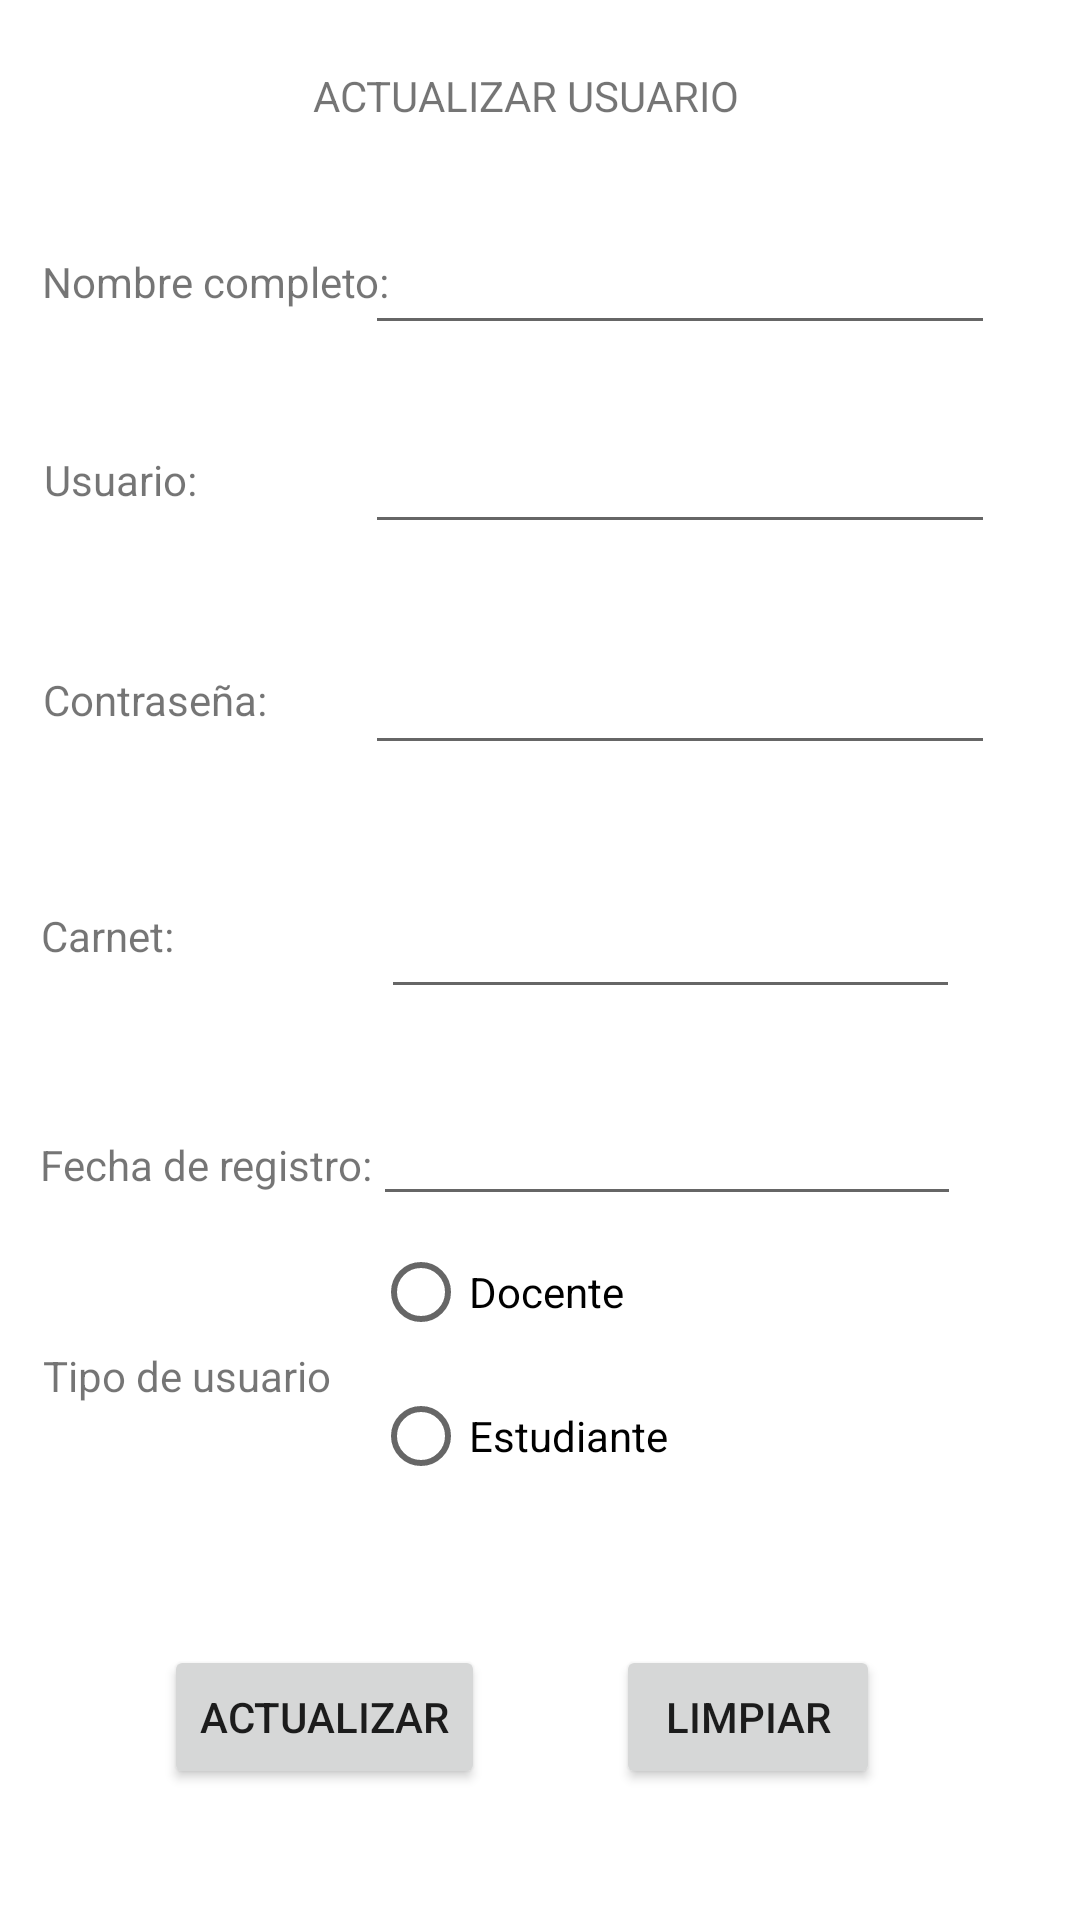

Android layout source for this screen:
<!-- AndroidManifest.xml: application theme Theme.ProyectoEncuesta -->
<!-- res/layout/actualizar_usuario.xml -->
<?xml version="1.0" encoding="utf-8"?>
<androidx.constraintlayout.widget.ConstraintLayout xmlns:android="http://schemas.android.com/apk/res/android"
    xmlns:app="http://schemas.android.com/apk/res-auto"
    xmlns:tools="http://schemas.android.com/tools"
    android:layout_width="match_parent"
    android:layout_height="match_parent">

    <RadioGroup
        android:id="@+id/tipoUsuarioList"
        android:layout_width="207dp"
        android:layout_height="102dp"
        app:layout_constraintBottom_toBottomOf="parent"
        app:layout_constraintEnd_toEndOf="parent"
        app:layout_constraintHorizontal_bias="0.813"
        app:layout_constraintStart_toStartOf="parent"
        app:layout_constraintTop_toTopOf="parent"
        app:layout_constraintVertical_bias="0.756">

        <RadioButton
            android:id="@+id/docentebtn"
            android:layout_width="match_parent"
            android:layout_height="wrap_content"
            android:text="@string/docente" />

        <RadioButton
            android:id="@+id/estudiantebtn"
            android:layout_width="match_parent"
            android:layout_height="wrap_content"
            android:text="@string/estudiante" />
    </RadioGroup>

    <Button
        android:id="@+id/btnLimpiar"
        android:layout_width="wrap_content"
        android:layout_height="wrap_content"
        android:text="LIMPIAR"
        app:layout_constraintBottom_toBottomOf="parent"
        app:layout_constraintEnd_toEndOf="parent"
        app:layout_constraintHorizontal_bias="0.755"
        app:layout_constraintStart_toStartOf="parent"
        app:layout_constraintTop_toTopOf="parent"
        app:layout_constraintVertical_bias="0.926" />

    <Button
        android:id="@+id/btnActualizar"
        android:layout_width="wrap_content"
        android:layout_height="wrap_content"
        android:text="Actualizar"
        app:layout_constraintBottom_toBottomOf="parent"
        app:layout_constraintEnd_toEndOf="parent"
        app:layout_constraintHorizontal_bias="0.216"
        app:layout_constraintStart_toStartOf="parent"
        app:layout_constraintTop_toTopOf="parent"
        app:layout_constraintVertical_bias="0.926" />

    <EditText
        android:id="@+id/contrasena2"
        android:layout_width="wrap_content"
        android:layout_height="wrap_content"
        android:ems="10"
        android:inputType="textPassword"
        app:layout_constraintBottom_toBottomOf="parent"
        app:layout_constraintEnd_toEndOf="parent"
        app:layout_constraintHorizontal_bias="0.81"
        app:layout_constraintStart_toStartOf="parent"
        app:layout_constraintTop_toTopOf="parent"
        app:layout_constraintVertical_bias="0.357" />

    <EditText
        android:id="@+id/crearNomtxt"
        android:layout_width="wrap_content"
        android:layout_height="wrap_content"
        android:ems="10"
        android:inputType="textPersonName"
        app:layout_constraintBottom_toBottomOf="parent"
        app:layout_constraintEnd_toEndOf="parent"
        app:layout_constraintHorizontal_bias="0.81"
        app:layout_constraintStart_toStartOf="parent"
        app:layout_constraintTop_toTopOf="parent"
        app:layout_constraintVertical_bias="0.123" />

    <EditText
        android:id="@+id/userCreartxt"
        android:layout_width="wrap_content"
        android:layout_height="wrap_content"
        android:ems="10"
        android:inputType="textPersonName"
        app:layout_constraintBottom_toBottomOf="parent"
        app:layout_constraintEnd_toEndOf="parent"
        app:layout_constraintHorizontal_bias="0.81"
        app:layout_constraintStart_toStartOf="parent"
        app:layout_constraintTop_toTopOf="parent"
        app:layout_constraintVertical_bias="0.234" />

    <EditText
        android:id="@+id/carnettxt"
        android:layout_width="193dp"
        android:layout_height="49dp"
        android:ems="10"
        android:inputType="textPersonName"
        app:layout_constraintBottom_toBottomOf="parent"
        app:layout_constraintEnd_toEndOf="parent"
        app:layout_constraintHorizontal_bias="0.761"
        app:layout_constraintStart_toStartOf="parent"
        app:layout_constraintTop_toTopOf="parent"
        app:layout_constraintVertical_bias="0.486" />

    <TextView
        android:id="@+id/nomlbl"
        android:layout_width="wrap_content"
        android:layout_height="wrap_content"
        android:text="Nombre completo:"
        app:layout_constraintBottom_toBottomOf="parent"
        app:layout_constraintEnd_toEndOf="parent"
        app:layout_constraintHorizontal_bias="0.057"
        app:layout_constraintStart_toStartOf="parent"
        app:layout_constraintTop_toTopOf="parent"
        app:layout_constraintVertical_bias="0.136" />

    <TextView
        android:id="@+id/userlbl"
        android:layout_width="wrap_content"
        android:layout_height="wrap_content"
        android:text="Usuario:"
        app:layout_constraintBottom_toBottomOf="parent"
        app:layout_constraintEnd_toEndOf="parent"
        app:layout_constraintHorizontal_bias="0.047"
        app:layout_constraintStart_toStartOf="parent"
        app:layout_constraintTop_toTopOf="parent"
        app:layout_constraintVertical_bias="0.242" />

    <TextView
        android:id="@+id/contralbl"
        android:layout_width="wrap_content"
        android:layout_height="wrap_content"
        android:text="Contraseña:"
        app:layout_constraintBottom_toBottomOf="parent"
        app:layout_constraintEnd_toEndOf="parent"
        app:layout_constraintHorizontal_bias="0.05"
        app:layout_constraintStart_toStartOf="parent"
        app:layout_constraintTop_toTopOf="parent"
        app:layout_constraintVertical_bias="0.36" />

    <TextView
        android:id="@+id/tipolbl"
        android:layout_width="wrap_content"
        android:layout_height="wrap_content"
        android:text="Tipo de usuario"
        app:layout_constraintBottom_toBottomOf="parent"
        app:layout_constraintEnd_toEndOf="parent"
        app:layout_constraintHorizontal_bias="0.054"
        app:layout_constraintStart_toStartOf="parent"
        app:layout_constraintTop_toTopOf="parent"
        app:layout_constraintVertical_bias="0.723" />

    <TextView
        android:id="@+id/carnetlbl"
        android:layout_width="wrap_content"
        android:layout_height="wrap_content"
        android:text="Carnet:"
        app:layout_constraintBottom_toBottomOf="parent"
        app:layout_constraintEnd_toEndOf="parent"
        app:layout_constraintHorizontal_bias="0.043"
        app:layout_constraintStart_toStartOf="parent"
        app:layout_constraintTop_toTopOf="parent"
        app:layout_constraintVertical_bias="0.487" />

    <TextView
        android:id="@+id/fechaRegistrolbl"
        android:layout_width="wrap_content"
        android:layout_height="wrap_content"
        android:text="Fecha de registro:"
        app:layout_constraintBottom_toBottomOf="parent"
        app:layout_constraintEnd_toEndOf="parent"
        app:layout_constraintHorizontal_bias="0.053"
        app:layout_constraintStart_toStartOf="parent"
        app:layout_constraintTop_toTopOf="parent"
        app:layout_constraintVertical_bias="0.61" />

    <EditText
        android:id="@+id/fechaReg"
        android:layout_width="196dp"
        android:layout_height="38dp"
        android:ems="10"
        android:inputType="date"
        app:layout_constraintBottom_toBottomOf="parent"
        app:layout_constraintEnd_toEndOf="parent"
        app:layout_constraintHorizontal_bias="0.758"
        app:layout_constraintStart_toStartOf="parent"
        app:layout_constraintTop_toTopOf="parent"
        app:layout_constraintVertical_bias="0.61" />

    <TextView
        android:id="@+id/actualizarUsuariolbl"
        android:layout_width="wrap_content"
        android:layout_height="wrap_content"
        android:text="ACTUALIZAR USUARIO"
        app:layout_constraintBottom_toBottomOf="parent"
        app:layout_constraintEnd_toEndOf="parent"
        app:layout_constraintHorizontal_bias="0.478"
        app:layout_constraintStart_toStartOf="parent"
        app:layout_constraintTop_toTopOf="parent"
        app:layout_constraintVertical_bias="0.036" />

</androidx.constraintlayout.widget.ConstraintLayout>
<!-- resources referenced by this layout -->
<resources>
  <string name="docente">Docente</string>
  <string name="estudiante">Estudiante</string>
  <style name="Theme.ProyectoEncuesta" parent="Theme.MaterialComponents.DayNight.DarkActionBar">
          
          <item name="colorPrimary">@color/morado</item>
          <item name="colorPrimaryVariant">@color/transparent</item>
          <item name="colorOnPrimary">@color/white</item>
          
          <item name="colorSecondary">@color/teal_200</item>
          <item name="colorSecondaryVariant">@color/teal_700</item>
          <item name="colorOnSecondary">@color/black</item>
          
          <item name="android:statusBarColor">?attr/colorPrimaryVariant</item>
          
      </style>
  <color name="morado">#A367C7</color>
  <color name="transparent" />
  <color name="white">#FFFFFFFF</color>
  <color name="teal_200">#FF03DAC5</color>
  <color name="teal_700">#FF018786</color>
  <color name="black">#FF000000</color>
</resources>
